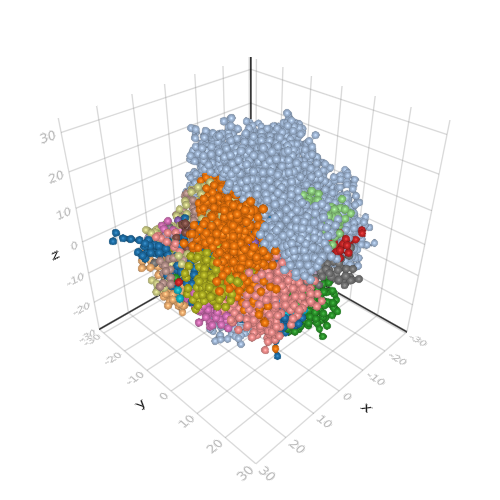

The table this chart was drawn from, first rows:
index	position	mutations	parent	b	t_birth	p_birth
1	[-3.021873136751486, 3.653283101885494, …	Int64[]	0	0.0	0.0	[0.0, 0.0, 0.0]
2	[-0.09874961731164922, 4.971601133574194…	[1]	1	0.0	2.015	[-0.18142171708056704, 1.336417559993711…
3	[-5.306908699118187, -7.374600970708499,…	Int64[]	1	0.0	3.146	[-1.2880795940794851, -1.141869482224356…
4	[3.5039631679362695, 6.843373421172693, …	Int64[]	1	0.0	4.106	[1.2038297010719692, 1.2416986810929893,…
5	[-0.6286378004496093, 0.4749953017593022…	Int64[]	4	0.0	4.962	[0.4583417056787348, -0.1959887892795093…
6	[5.901295599287772, 1.4028619203081363, …	[3, 17]	4	0.0	5.556	[1.8482443977295047, -0.1584286867268791…
7	[7.891811197143145, 2.2169859271183467, …	Int64[]	6	0.0	5.587	[3.147395288718784, -0.46625878837738366…
8	[-0.12093399601845514, 3.278442209117834…	[1, 179]	2	0.0	6.127	[-1.577385149803293, 0.18205775203068741…
9	[-5.98411003047846, 2.0418968532704307, …	[2]	3	0.0	6.455	[-2.1946364696337093, -0.022493281060492…
10	[-1.7473640084575333, 2.4951085102355197…	Int64[]	3	0.0	6.538	[-0.6666715643353217, 0.6245109898778964…
11	[5.563488749988221, -1.0795988199423077,…	Int64[]	6	0.0	7.051	[2.9224535753626673, -1.7747718753438004…
12	[4.774504002170583, 0.9540607828095348, …	Int64[]	7	0.0	7.281	[3.5107971085515857, 1.6921010778901957,…
13	[0.9343703177761541, 1.9036304193913576,…	[171]	4	0.0	7.635	[1.4216561448901035, 0.5998036972289857,…
14	[1.994898729051871, 0.23571709648266717,…	[3]	6	0.0	7.677	[0.6111848845604715, 0.3480843889562715,…
15	[-4.135240608002732, 1.039510424790202, …	[8]	1	0.0	7.732	[-4.070885971805023, 4.148265255041725, …
16	[-6.400670199103566, -5.716606704407836,…	[1]	8	0.0	7.756	[-3.231413780221654, -1.0958208841157568…
17	[-1.3388274637442708, -6.734512720598632…	[3]	6	0.0	8.067	[0.9249526751621295, -1.245135912204687,…
18	[3.9571905930404228, -0.0176799222973965…	Int64[]	11	0.0	8.221	[1.0060767511759856, -0.9784960904887177…
19	[-3.8015720201493948, -2.049938918474336…	[1, 4]	16	0.0	8.364	[-2.7746005518717767, 0.0773268483807534…
20	[0.7212410402430173, -3.5304608580816494…	[5, 20, 108, 193]	5	0.0	9.228	[-0.19307778435000256, -1.54436362398691…
21	[-3.190351061756604, -0.4578303392889732…	Int64[]	10	0.0	9.616	[-0.7726598142342178, -0.645205922272687…
22	[-0.5661997572549203, -0.500202576202240…	Int64[]	21	0.0	10.24	[-2.4618084995432215, 0.0529152869355002…
23	[3.0430439897072215, 3.4768254159768635,…	[6]	10	0.0	10.98	[0.5884001871648041, 0.8652452422712337,…
24	[6.416827495459885, 4.585821515659744, 6…	[30, 238, 325]	23	0.0	11.13	[2.113899086925832, 1.1570354872670277, …
25	[-0.49799496286503975, 2.830560520674895…	[7]	3	0.0	11.19	[-1.3313586672488609, -0.135930096251200…
26	[-3.1217355294913944, 1.4112939944520264…	Int64[]	10	0.0	11.29	[-0.06192772119937007, 0.315532507603944…
27	[-7.795907775320071, -2.163333627750296,…	[1, 4, 45]	19	0.0	11.58	[-4.855821494356875, -0.7473293984158158…
28	[-6.5635465554098085, -2.231761710884222…	[1, 161]	16	0.0	12.34	[-5.718473699666766, -1.8121226276684061…
29	[-5.025785868421148, 8.711038079614879, …	Int64[]	15	0.0	12.5	[-5.911257771004347, 3.7565854688634337,…
30	[-3.906948667893928, 4.859563416134579, …	[9]	29	0.0	12.57	[-4.420134326267813, 5.1219491331753915,…
31	[3.4227294505759103, -5.556405369049059,…	[10, 14]	11	0.0	12.96	[3.320618997256736, -3.344371262101463, …
32	[-3.9133340144104385, -1.285394025912443…	[2, 126]	9	0.0	13.45	[-1.6544268868334275, -1.893178103050404…
33	[-3.871895174111106, -0.3115237886425370…	[11]	1	0.0	13.68	[-2.1031548712368493, 1.608190436387708,…
34	[5.741127811909546, -0.5549888333635729,…	[3]	6	0.0	13.69	[1.53955479261966, -1.3225014166608418, …
35	[2.54255414995861, -1.480954922226903, -…	Int64[]	11	0.0	13.76	[2.0790884997436145, -3.712546739488613,…
36	[-1.6381819667454844, -6.482673153528854…	[90]	3	0.0	14.07	[-2.199868000228294, -3.4470353185337785…
37	[-8.213304793877043, -3.8438558183097107…	[1, 4]	27	0.0	14.15	[-6.38081161846648, -1.6087273660438184,…
38	[-3.6734064373202684, 7.656781292874464,…	[8, 12]	15	0.0	14.22	[-5.032153709696324, 5.5933534892257075,…
39	[1.4333309298187908, 1.9419897336310874,…	[13, 27]	5	0.0	14.24	[0.7235136584622252, 1.2735173672679658,…
40	[-2.5410397454304094, -1.235861616183569…	[1, 4]	19	0.0	14.32	[-4.898506192155511, 1.2813790236173692,…
41	[0.2617247996725643, 0.6115516636344613,…	Int64[]	3	0.0	15.08	[-1.9995543675557235, -1.405765463655493…
42	[0.4853222901205383, -5.723971696739466,…	[10]	31	0.0	15.22	[2.4353579510843213, -4.869570800255085,…
43	[1.4389824082621794, -4.341973752220644,…	[23]	18	0.0	15.44	[3.2509356312704663, -1.9496933305513626…
44	[-5.116119977459949, 3.3536722026873824,…	[1, 59]	2	0.0	15.46	[-2.4293373046716975, 3.083737217890923,…
45	[4.01689190926658, 2.9992776037423114, -…	[3, 25, 118]	6	0.0	15.5	[4.605437413006125, 1.7319307165219522, …
46	[-0.30439130340616277, -2.98902100470002…	[5]	20	0.0	15.58	[-1.1251669491453524, -1.173576334428283…
47	[1.4682674201776957, -1.865532677782299,…	[207]	35	0.0	15.61	[1.565005754282666, -2.096183054149704, …
48	[3.26481115734268, -2.966864224341282, 0…	[15, 29]	18	0.0	15.75	[2.4794994991834822, -2.5774223920344177…
49	[-3.2715202383212394, -4.104208185512538…	Int64[]	3	0.0	15.85	[-1.6519205516122417, -1.900648242686704…
50	[3.78382050847521, -6.365234919156872, -…	[38]	48	0.0	15.9	[3.5465972527453182, -4.303364091062111,…
51	[-8.722277144750848, 2.703228832281539, …	[1, 4]	40	0.0	15.91	[-6.391977118079396, 1.3726075285753496,…
52	[2.62146014775273, -5.487432808486115, 7…	[3, 16]	34	0.0	15.95	[1.9726183179679024, -1.9308346877414373…
53	[7.329385301623663, 0.7513973508219984, …	[3]	6	0.0	16	[6.08434759895043, 0.47688407786344955, …
54	[-1.8393718978106628, -4.483683298881856…	[3, 47, 99]	17	0.0	16.2	[1.0468224584836023, -3.6441125885801995…
55	[0.7881067397785366, 4.74980150379959, -…	[58]	12	0.0	16.2	[1.3789785496470115, 2.4954693088610975,…
56	[-1.739388149243579, 6.476741519905971, …	[56, 83, 178]	29	0.0	16.26	[-4.556605519175161, 5.232457376323944, …
57	[-6.069461562346274, -2.3746794549759884…	[1, 4, 22]	19	0.0	16.28	[-3.6303377741938383, -0.130351046680543…
58	[0.3741800629513036, -3.4500641636573883…	[3]	17	0.0	16.29	[2.095998371824709, -2.966485914952081, …
59	[0.6595236949871919, -10.616407387429456…	Int64[]	50	0.0	16.34	[2.125284942692554, -4.940472285279, 0.1…
60	[2.833344843869848, -3.445870400627877, …	Int64[]	35	0.0	16.36	[1.8995348795995315, -1.9232198481715423…
... 4,940 more rows
